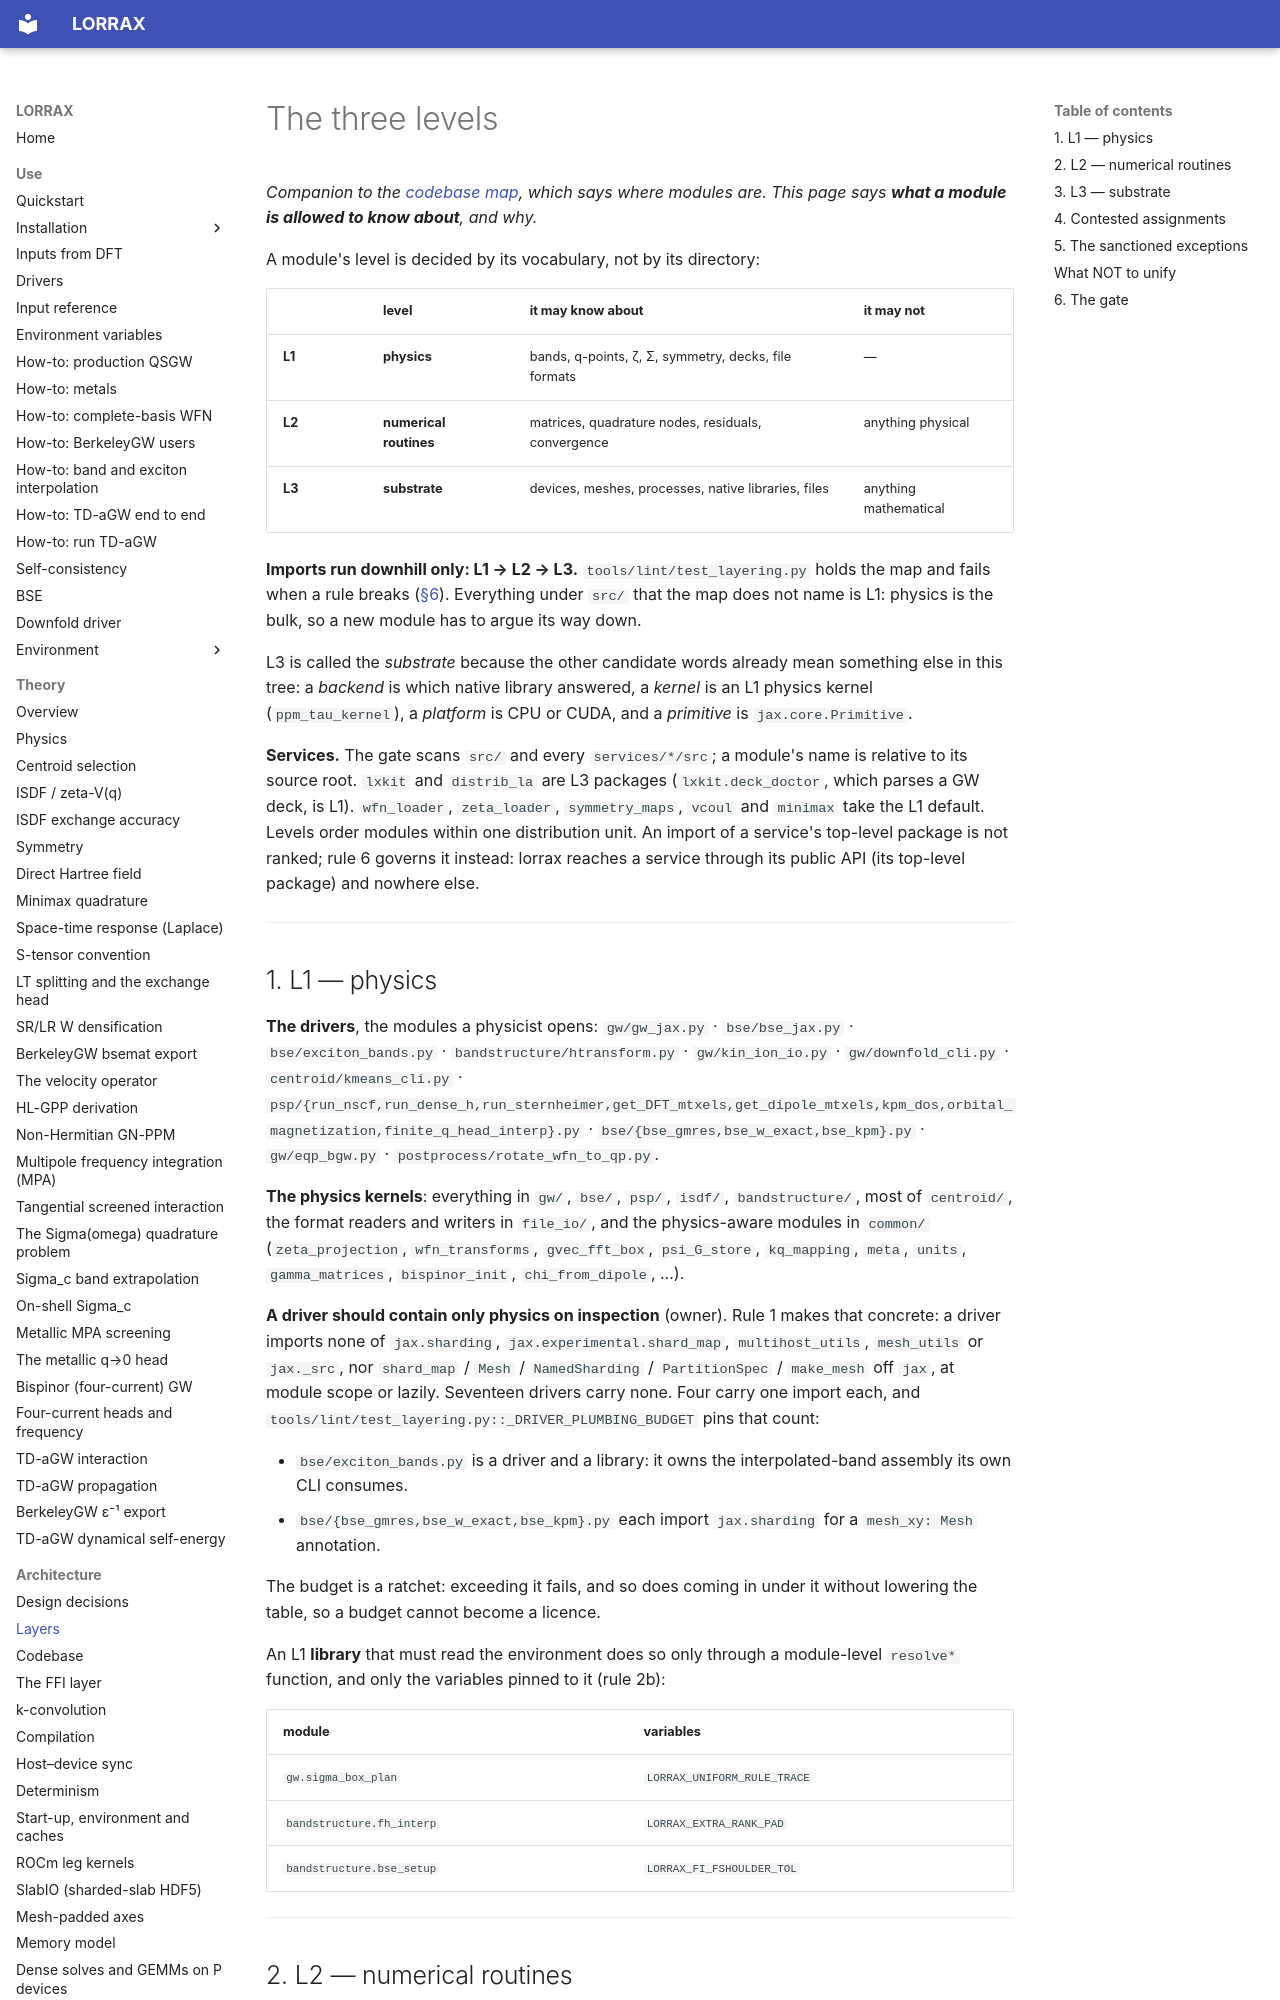

repository: jackmcarthur/lorrax · page: architecture/layers/index.html · generator: mkdocs

# The three levels

*Companion to the [codebase map](../codebase.md), which says where modules
are. This page says **what a module is allowed to know about**, and why.*

A module's level is decided by its vocabulary, not by its directory:

| | level | it may know about | it may not |
|---|---|---|---|
| **L1** | **physics** | bands, q-points, ζ, Σ, symmetry, decks, file formats | — |
| **L2** | **numerical routines** | matrices, quadrature nodes, residuals, convergence | anything physical |
| **L3** | **substrate** | devices, meshes, processes, native libraries, files | anything mathematical |

**Imports run downhill only: L1 → L2 → L3.** `tools/lint/test_layering.py` holds
the map and fails when a rule breaks ([§6](#6-the-gate)). Everything under
`src/` that the map does not name is L1: physics is the bulk, so a new module
has to argue its way down.

L3 is called the *substrate* because the other candidate words already mean
something else in this tree: a *backend* is which native library answered, a
*kernel* is an L1 physics kernel (`ppm_tau_kernel`), a *platform* is CPU or
CUDA, and a *primitive* is `jax.core.Primitive`.

**Services.** The gate scans `src/` and every `services/*/src`; a module's
name is relative to its source root. `lxkit` and `distrib_la` are L3 packages
(`lxkit.deck_doctor`, which parses a GW deck, is L1). `wfn_loader`,
`zeta_loader`, `symmetry_maps`, `vcoul` and `minimax` take the L1 default.
Levels order modules within one distribution unit. An import of a service's
top-level package is not ranked; rule 6 governs it instead: lorrax reaches a
service through its public API (its top-level package) and nowhere else.

---

## 1. L1 — physics

**The drivers**, the modules a physicist opens: `gw/gw_jax.py` ·
`bse/bse_jax.py` · `bse/exciton_bands.py` · `bandstructure/htransform.py` ·
`gw/kin_ion_io.py` · `gw/downfold_cli.py` · `centroid/kmeans_cli.py` ·
`psp/{run_nscf,run_dense_h,run_sternheimer,get_DFT_mtxels,get_dipole_mtxels,kpm_dos,orbital_magnetization,finite_q_head_interp}.py` ·
`bse/{bse_gmres,bse_w_exact,bse_kpm}.py` · `gw/eqp_bgw.py` ·
`postprocess/rotate_wfn_to_qp.py`.

**The physics kernels**: everything in `gw/`, `bse/`, `psp/`, `isdf/`,
`bandstructure/`, most of `centroid/`, the format readers and writers in
`file_io/`, and the physics-aware modules in `common/` (`zeta_projection`,
`wfn_transforms`, `gvec_fft_box`, `psi_G_store`, `kq_mapping`, `meta`,
`units`, `gamma_matrices`, `bispinor_init`, `chi_from_dipole`, …).

**A driver should contain only physics on inspection** (owner). Rule 1 makes
that concrete: a driver imports none of `jax.sharding`,
`jax.experimental.shard_map`, `multihost_utils`, `mesh_utils` or `jax._src`,
nor `shard_map` / `Mesh` / `NamedSharding` / `PartitionSpec` / `make_mesh`
off `jax`, at module scope or lazily. Seventeen drivers carry none. Four carry
one import each, and `tools/lint/test_layering.py::_DRIVER_PLUMBING_BUDGET` pins
that count:

- `bse/exciton_bands.py` is a driver and a library: it owns the
  interpolated-band assembly its own CLI consumes.
- `bse/{bse_gmres,bse_w_exact,bse_kpm}.py` each import
  `jax.sharding` for a `mesh_xy: Mesh` annotation.

The budget is a ratchet: exceeding it fails, and so does coming in under it
without lowering the table, so a budget cannot become a licence.

An L1 **library** that must read the environment does so only through a
module-level `resolve*` function, and only the variables pinned to it
(rule 2b):

| module | variables |
|---|---|
| `gw.sigma_box_plan` | `LORRAX_UNIFORM_RULE_TRACE` |
| `bandstructure.fh_interp` | `LORRAX_EXTRA_RANK_PAD` |
| `bandstructure.bse_setup` | `LORRAX_FI_FSHOULDER_TOL` |

---
